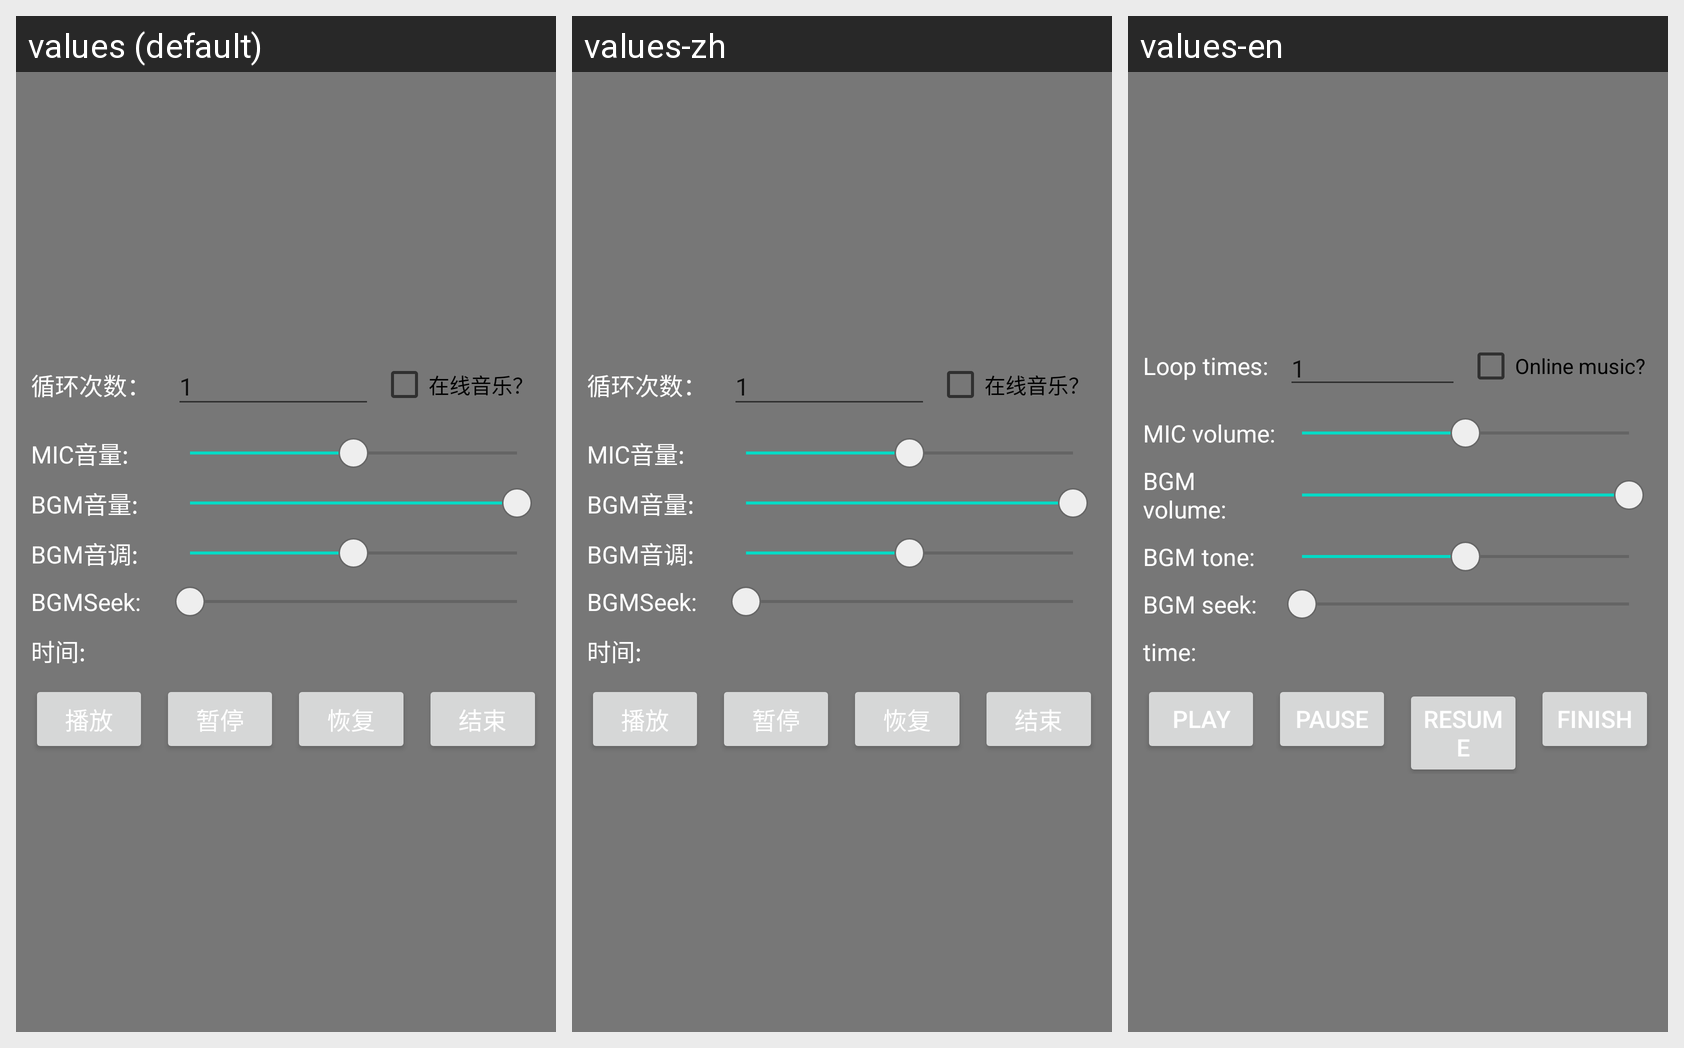

For this localized Android screen grid, give each drawn string resource with its value in every locale shown.
Android screen res/layout/v1livepusher_video_bgm_fragment.xml rendered under 3 locales, left to right: values (default), values-zh, values-en. Device: Nexus 5 (rendered at 1080×1920; each locale shown at half size, 540×960, under a caption strip naming it); theme AppTheme.
Strings drawn on this screen, with the default value and each locale's value (text and hints the layout hard-codes, and strings that could not be matched under every locale, appear in the picture but are not listed):

v1livepusher_loop_times
  values: 循环次数：
  values-zh: 循环次数：
  values-en: Loop times:

v1livepusher_online_music
  values: 在线音乐？
  values-zh: 在线音乐？
  values-en: Online music?

v1livepusher_mic_volume
  values: MIC音量:
  values-zh: MIC音量:
  values-en: MIC volume:

v1livepusher_bgm_volume
  values: BGM音量:
  values-zh: BGM音量:
  values-en: BGM volume:

v1livepusher_bgm_tone
  values: BGM音调:
  values-zh: BGM音调:
  values-en: BGM tone:

v1livepusher_bgm_seek
  values: BGMSeek:
  values-zh: BGMSeek:
  values-en: BGM seek:

v1livepusher_time
  values: 时间:
  values-zh: 时间:
  values-en: time:

v1livepusher_play
  values: 播放
  values-zh: 播放
  values-en: play

v1livepusher_pause
  values: 暂停
  values-zh: 暂停
  values-en: pause

v1livepusher_resume
  values: 恢复
  values-zh: 恢复
  values-en: resume

v1livepusher_finish
  values: 结束
  values-zh: 结束
  values-en: finish
